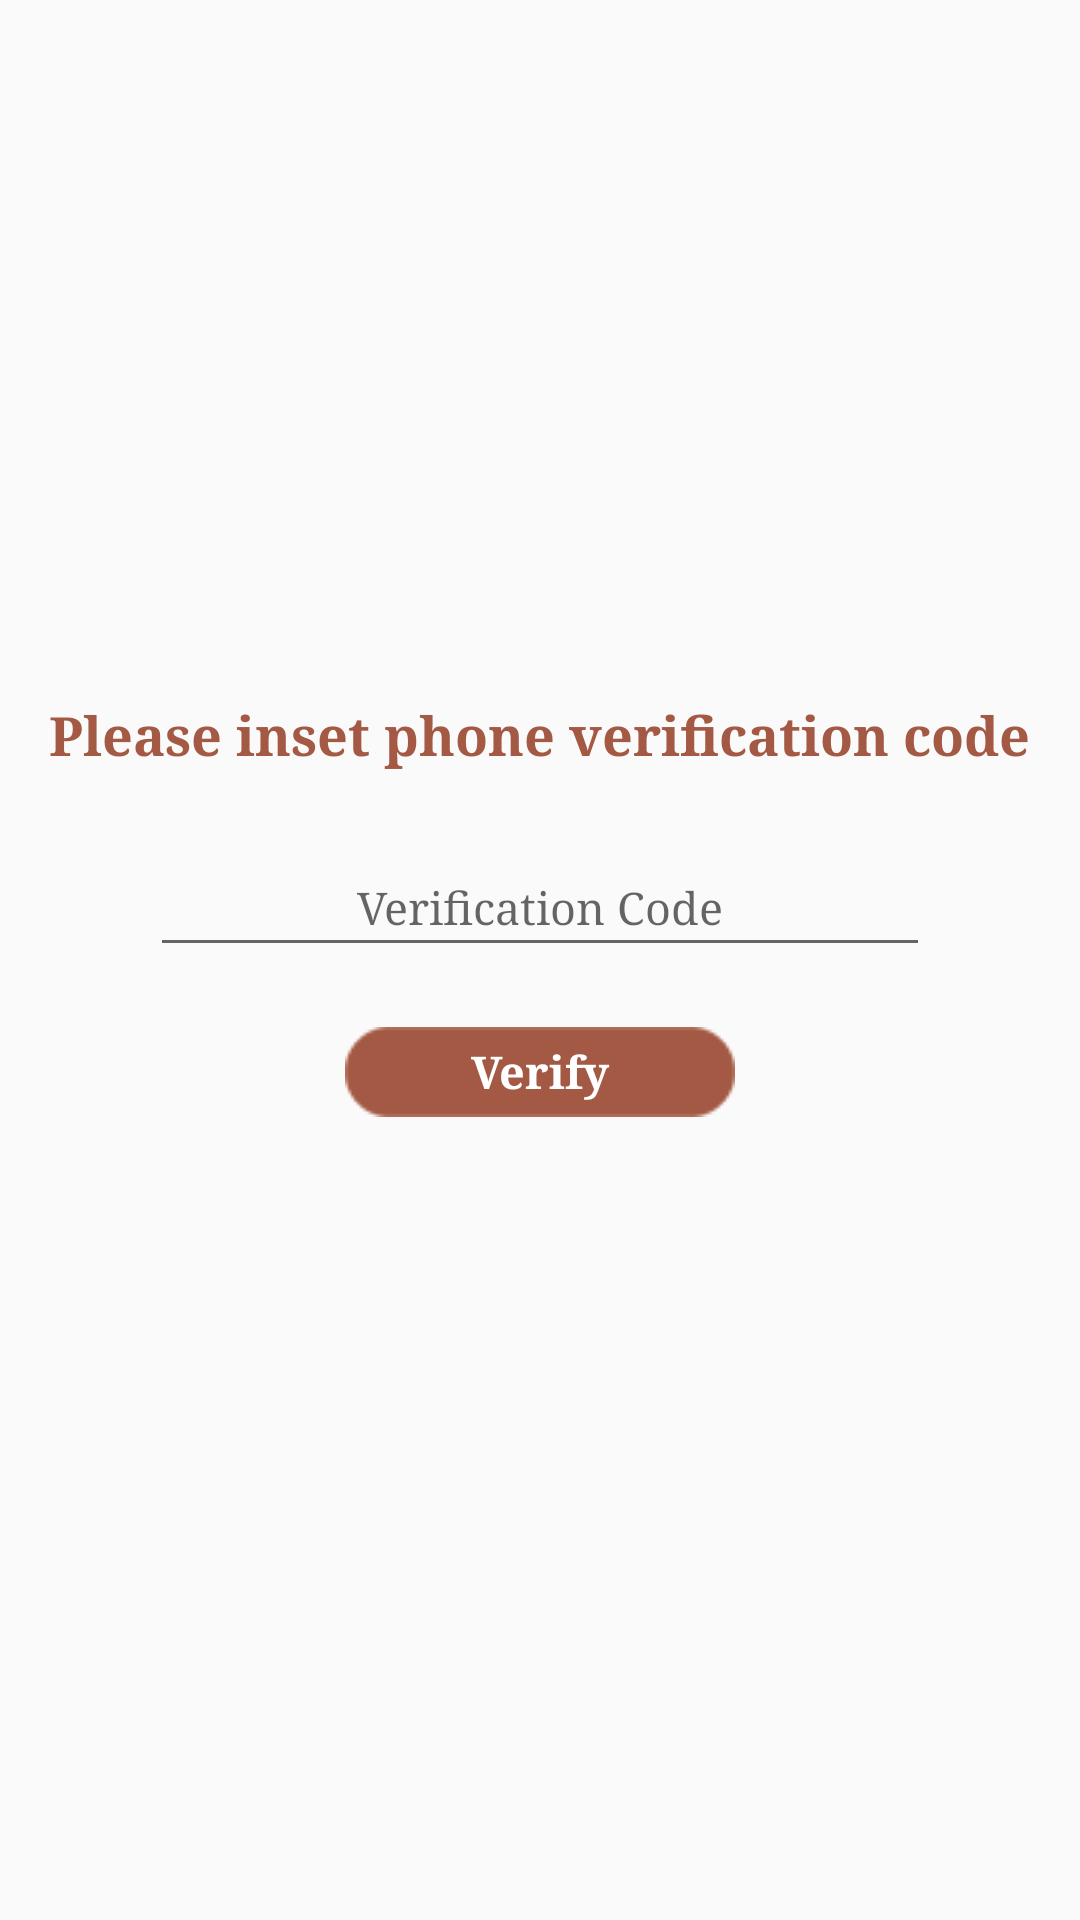

The Android layout XML behind this screen, and the referenced resources:
<!-- AndroidManifest.xml: application theme AppTheme -->
<!-- res/layout/fragment_active_account_factor2.xml -->
<RelativeLayout xmlns:android="http://schemas.android.com/apk/res/android"
    xmlns:tools="http://schemas.android.com/tools"
    android:layout_width="match_parent"
    android:layout_height="match_parent"
    tools:context="dekkan100.appsmatic.com.dekkan100.Fragments.SignupFrags.ActiveAccountFactor2">


    <TextView
        android:layout_width="wrap_content"
        android:layout_height="wrap_content"
        android:textAppearance="?android:attr/textAppearanceMedium"
        android:text="@string/insertcode"
        android:id="@+id/pleaseinsertcode_tv"
        android:textStyle="bold"
        android:textColor="@color/colorPrimary"
        android:layout_above="@+id/linearLayout"
        android:layout_centerHorizontal="true"
        android:padding="10dp" />
    <LinearLayout
        android:orientation="vertical"
        android:layout_width="match_parent"
        android:layout_height="wrap_content"
        android:layout_marginLeft="50dp"
        android:layout_marginRight="50dp"
        android:layout_centerVertical="true"
        android:layout_centerHorizontal="true"
        android:id="@+id/linearLayout">

        <EditText
            android:layout_width="match_parent"
            android:layout_height="wrap_content"
            android:inputType="textPersonName"
            android:ems="10"
            android:id="@+id/ver_code_input"
            android:padding="10dp"
            android:gravity="center"
            android:hint="@string/veificationcode"
            android:textSize="15dp"
            android:layout_marginTop="15dp" />

        <TextView
            android:layout_width="wrap_content"
            android:layout_height="wrap_content"
            android:textAppearance="?android:attr/textAppearanceMedium"
            android:text="@string/verify"
            android:id="@+id/ver_btn"
            android:gravity="center"
            android:background="@drawable/backg_btn"
            android:textColor="#ffffff"
            android:layout_gravity="center"
            android:textSize="15dp"
            android:textStyle="bold"
            android:layout_marginTop="20dp" />

    </LinearLayout>
</RelativeLayout>
<!-- resources referenced by this layout -->
<resources>
  <color name="colorPrimary">#a45944</color>
  <!-- drawable backg_btn: png bitmap (drawable, 3219 bytes) -->
  <string name="insertcode">Please inset phone verification code</string>
  <string name="veificationcode">Verification Code</string>
  <string name="verify">Verify</string>
  <style name="AppTheme" parent="Theme.AppCompat.Light.DarkActionBar">
          
          <item name="android:typeface">serif</item>
          <item name="colorPrimary">@color/colorPrimary</item>
          <item name="colorPrimaryDark">@color/colorPrimaryDark</item>
          <item name="colorAccent">@color/colorAccent</item>
      </style>
  <color name="colorPrimaryDark">#b7c497</color>
  <color name="colorAccent">#1a1a1a</color>
</resources>
